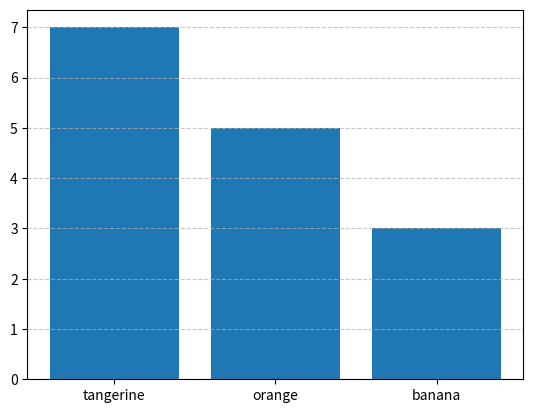

Recreate this plot in Python.
#1
print('\n#1')

import pandas as pd
fruits= ["apple", "pear", "orange", "tangerine", "banana", "kiwi", "peach", "plum", "grape", "pineapple"]
fruits_series = pd.Series(fruits)
print(fruits_series)

#2
print('\n#2')

import pandas as pd
df= pd.DataFrame({
    'fruits_1': ["apple", "pear", "orange", "tangerine", "banana"],
    'fruits_2': [ "tangerine", "banana", "kiwi", "peach", "plum"]})
print(df)
print( df[df != df.loc[df['fruits_1'].isin(df['fruits_2']), 'fruits_1'].values].dropna())

#3
print('\n#3')

import pandas as pd
from matplotlib import pyplot as plt

sr= pd.Series(["orange","orange","orange","orange","orange", "tangerine", "banana", "tangerine", "banana", "tangerine", "banana", "tangerine", "tangerine", "tangerine", "tangerine"])
print(sr)

plt.bar(sr.value_counts().index, sr.value_counts().values)
plt.grid(axis='y', linestyle='--', alpha=0.7)
plt.show()

#4
print('\n#4')

import pandas as pd

df= pd.DataFrame({
    'fruits': ["apple", "pear", "orange", "tangerine", "banana"],
    'fruits_2': [ "tangerine", "banana", "kiwi", "peach", "plum"]})
print(df)